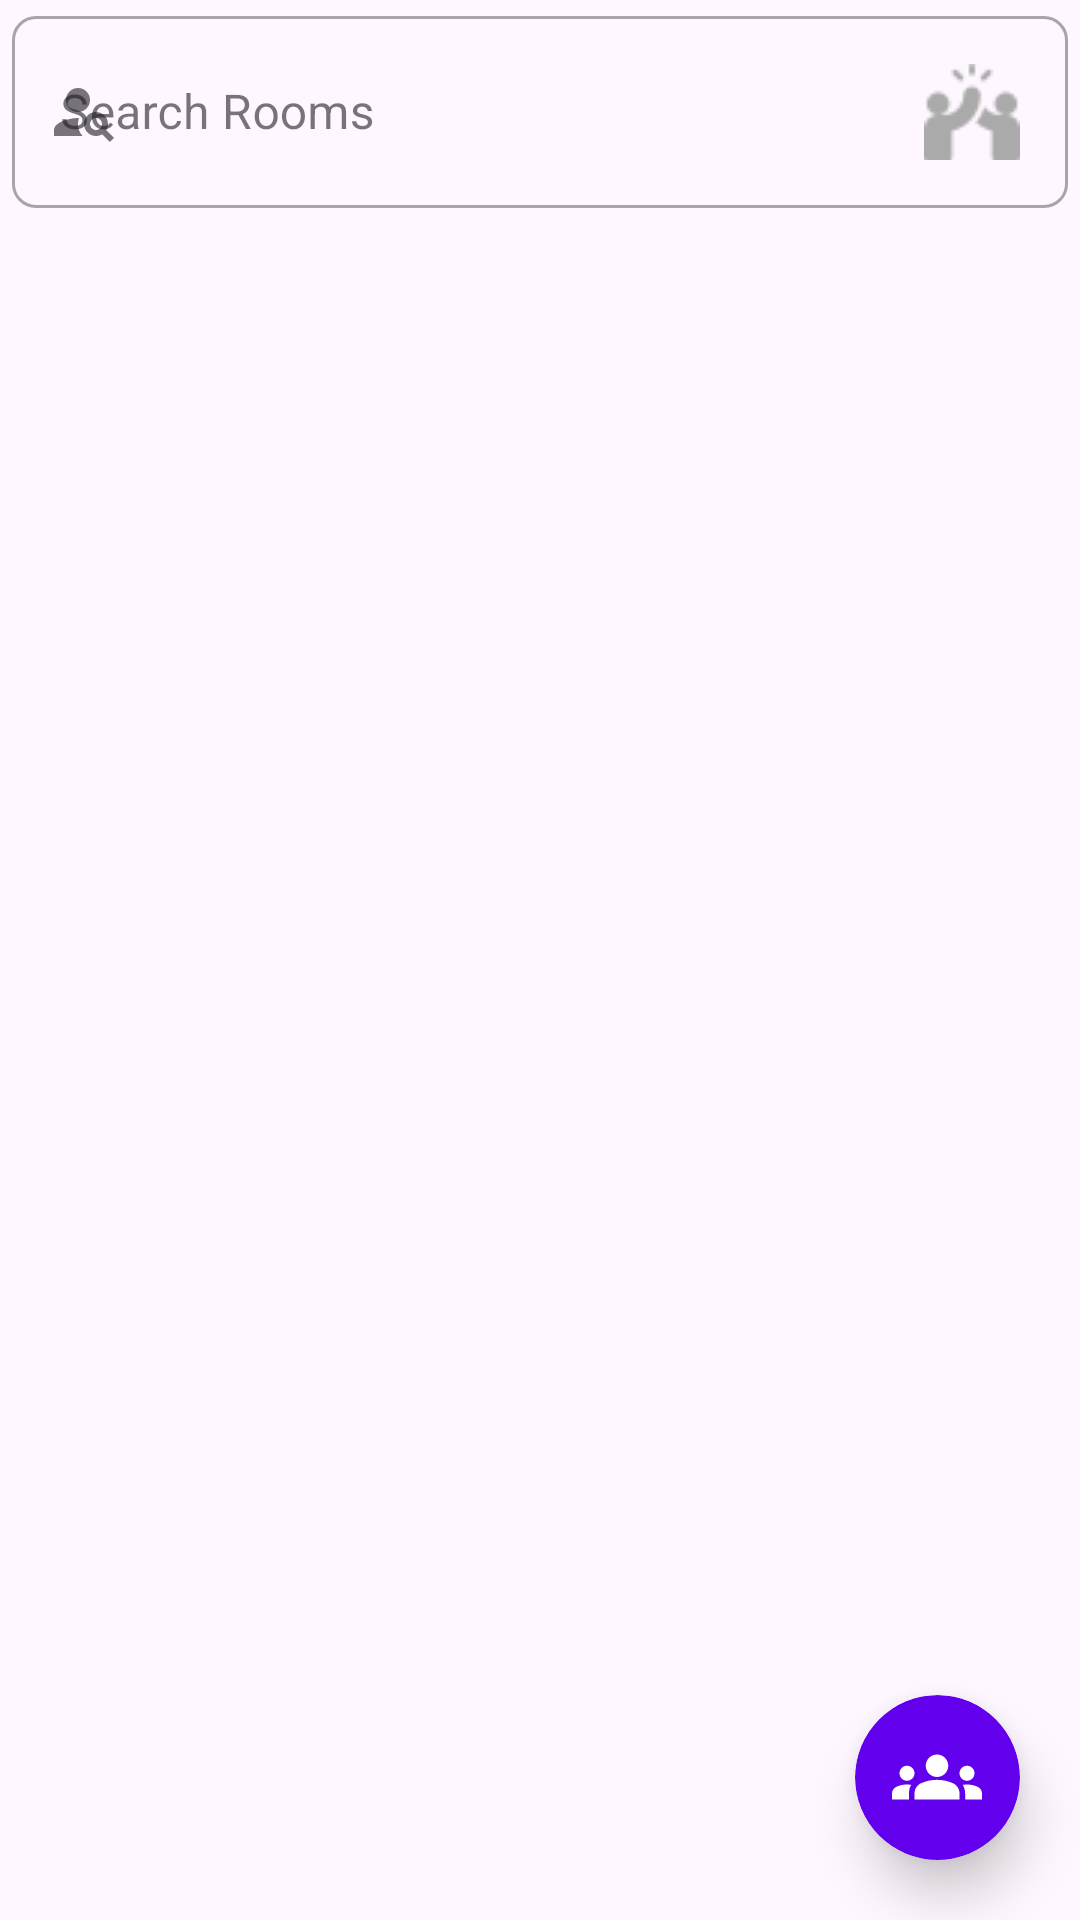

Produce the Android XML layout that renders to this screen, including the resource entries it uses.
<!-- AndroidManifest.xml: application theme Theme.NotesAppUsingFirebase -->
<!-- res/layout/fragment_group.xml -->
<?xml version="1.0" encoding="utf-8"?>
<androidx.constraintlayout.widget.ConstraintLayout xmlns:android="http://schemas.android.com/apk/res/android"
    xmlns:app="http://schemas.android.com/apk/res-auto"
    xmlns:tools="http://schemas.android.com/tools"
    android:layout_width="match_parent"
    android:layout_height="match_parent"
    tools:context=".Fragments.GroupFragment">

    <com.google.android.material.textfield.TextInputLayout
        android:id="@+id/searchTil"
        style="@style/Widget.MaterialComponents.TextInputLayout.OutlinedBox"
        android:layout_width="0dp"
        android:layout_height="wrap_content"
        android:layout_marginHorizontal="5dp"
        android:layout_marginStart="4dp"
        android:layout_marginEnd="4dp"
        android:hint="Search Rooms"
        app:boxCornerRadiusBottomEnd="8dp"
        app:boxCornerRadiusBottomStart="8dp"
        app:boxCornerRadiusTopEnd="8dp"
        app:boxCornerRadiusTopStart="8dp"
        app:layout_constraintEnd_toEndOf="parent"
        app:layout_constraintStart_toStartOf="parent"
        app:layout_constraintTop_toTopOf="parent"
        app:startIconDrawable="@drawable/baseline_person_search_24">

        <EditText
            android:id="@+id/searchEt"
            android:layout_width="match_parent"
            android:layout_height="?actionBarSize"
            android:clickable="true"
            android:inputType="text"
            android:drawableEnd="@drawable/request"
            android:drawableTint="@android:color/darker_gray"/>

    </com.google.android.material.textfield.TextInputLayout>

    <androidx.recyclerview.widget.RecyclerView
        android:id="@+id/recyclerview"
        android:layout_width="match_parent"
        android:layout_height="0dp"
        tools:listitem="@layout/room_item"
        android:clipToPadding="false"
        app:layout_constraintTop_toBottomOf="@id/searchTil"
        app:layout_constraintBottom_toBottomOf="parent"
        app:layout_constraintEnd_toEndOf="parent"
        app:layout_constraintStart_toStartOf="parent"/>


    <androidx.cardview.widget.CardView
        android:id="@+id/createCardView"
        android:layout_width="55dp"
        android:layout_height="55dp"
        android:layout_margin="20dp"
        app:cardCornerRadius="30dp"
        app:cardElevation="10dp"
        app:layout_constraintBottom_toBottomOf="parent"
        app:layout_constraintEnd_toEndOf="parent"
        app:cardBackgroundColor="@color/purple_500"
        app:cardUseCompatPadding="false">

        <ImageView
            android:layout_width="30dp"
            android:layout_height="30dp"
            android:layout_gravity="center"
            android:src="@drawable/baseline_groups_24"
            app:tint="@android:color/white" />

    </androidx.cardview.widget.CardView>

</androidx.constraintlayout.widget.ConstraintLayout>
<!-- res/layout/room_item.xml (included above) -->
<?xml version="1.0" encoding="utf-8"?>
<androidx.cardview.widget.CardView xmlns:android="http://schemas.android.com/apk/res/android"
    xmlns:card_view="http://schemas.android.com/apk/res-auto"
    android:layout_width="match_parent"
    android:layout_height="wrap_content"
    xmlns:app="http://schemas.android.com/tools"
    android:layout_margin="10dp"
    card_view:cardCornerRadius="16dp"
    card_view:cardElevation="6dp"
    android:foreground="?android:attr/selectableItemBackground"
    app:ignore="NamespaceTypo">

    <LinearLayout
        android:layout_width="match_parent"
        android:layout_height="wrap_content"
        android:orientation="vertical"
        android:padding="16dp">

        
        <TextView
            android:id="@+id/txtRoomName"
            android:layout_width="wrap_content"
            android:layout_height="wrap_content"
            android:text="Room Name"
            android:textSize="20sp"
            android:textStyle="bold"
            android:textColor="#000000" />

        
        <TextView
            android:id="@+id/txtCreatedBy"
            android:layout_width="wrap_content"
            android:layout_height="wrap_content"
            android:text="Created by: Username"
            android:textSize="14sp"
            android:textColor="#5A5A5A"
            android:layout_marginTop="4dp" />

        
        <TextView
            android:id="@+id/txtMembers"
            android:layout_width="wrap_content"
            android:layout_height="wrap_content"
            android:text="Members: 0"
            android:textSize="14sp"
            android:textColor="#5A5A5A"
            android:layout_marginTop="2dp" />

        <LinearLayout
            android:id="@+id/linear"
            android:layout_width="match_parent"
            android:layout_height="wrap_content"
            android:orientation="horizontal"
            android:layout_gravity="center_horizontal|center_vertical|center"
            android:layout_marginTop="8dp"
            android:padding="4dp"
            android:gravity="center_horizontal|center_vertical|center">

            <TextView
                android:id="@+id/txtCheckRequestStatus"
                android:layout_width="wrap_content"
                android:layout_height="45dp"
                android:layout_weight="1"
                android:text="Check Request"
                android:typeface="serif"
                android:textStyle="bold"
               android:gravity="center"
                android:layout_gravity="center_horizontal|center|center_vertical"
                android:background="@drawable/preview_bg"
                android:textAlignment="center"/>


            
            <Button
                android:id="@+id/btnOpenRoom"
                android:layout_width="wrap_content"
                android:layout_height="45dp"
                android:text="Open Room"
                android:textAllCaps="false"
                android:background="@drawable/preview_bg"
                android:textColor="#FFFFFF"
                android:elevation="4dp"
                android:layout_marginLeft="8dp"
                android:layout_weight="1"
                android:gravity="center"
                android:layout_gravity="center|center_vertical|center_horizontal"
                android:fontFamily="sans-serif-medium" />

        </LinearLayout>



    </LinearLayout>

</androidx.cardview.widget.CardView>
<!-- resources referenced by this layout -->
<resources>
  <!-- drawable baseline_groups_24 (drawable) -->
  <vector xmlns:android="http://schemas.android.com/apk/res/android" android:height="24dp" android:tint="#1E1F22" android:viewportHeight="24" android:viewportWidth="24" android:width="24dp">
        
      <path android:fillColor="@android:color/white" android:pathData="M12,12.75c1.63,0 3.07,0.39 4.24,0.9c1.08,0.48 1.76,1.56 1.76,2.73L18,18H6l0,-1.61c0,-1.18 0.68,-2.26 1.76,-2.73C8.93,13.14 10.37,12.75 12,12.75zM4,13c1.1,0 2,-0.9 2,-2c0,-1.1 -0.9,-2 -2,-2s-2,0.9 -2,2C2,12.1 2.9,13 4,13zM5.13,14.1C4.76,14.04 4.39,14 4,14c-0.99,0 -1.93,0.21 -2.78,0.58C0.48,14.9 0,15.62 0,16.43V18l4.5,0v-1.61C4.5,15.56 4.73,14.78 5.13,14.1zM20,13c1.1,0 2,-0.9 2,-2c0,-1.1 -0.9,-2 -2,-2s-2,0.9 -2,2C18,12.1 18.9,13 20,13zM24,16.43c0,-0.81 -0.48,-1.53 -1.22,-1.85C21.93,14.21 20.99,14 20,14c-0.39,0 -0.76,0.04 -1.13,0.1c0.4,0.68 0.63,1.46 0.63,2.29V18l4.5,0V16.43zM12,6c1.66,0 3,1.34 3,3c0,1.66 -1.34,3 -3,3s-3,-1.34 -3,-3C9,7.34 10.34,6 12,6z"/>
      
  </vector>
  <!-- drawable baseline_person_search_24 (drawable) -->
  <vector xmlns:android="http://schemas.android.com/apk/res/android" android:height="24dp" android:tint="#1E1F22" android:viewportHeight="24" android:viewportWidth="24" android:width="24dp">
        
      <path android:fillColor="@android:color/white" android:pathData="M10,8m-4,0a4,4 0,1 1,8 0a4,4 0,1 1,-8 0"/>
        
      <path android:fillColor="@android:color/white" android:pathData="M10.35,14.01C7.62,13.91 2,15.27 2,18v2h9.54C9.07,17.24 10.31,14.11 10.35,14.01z"/>
        
      <path android:fillColor="@android:color/white" android:pathData="M19.43,18.02C19.79,17.43 20,16.74 20,16c0,-2.21 -1.79,-4 -4,-4s-4,1.79 -4,4c0,2.21 1.79,4 4,4c0.74,0 1.43,-0.22 2.02,-0.57L20.59,22L22,20.59L19.43,18.02zM16,18c-1.1,0 -2,-0.9 -2,-2c0,-1.1 0.9,-2 2,-2s2,0.9 2,2C18,17.1 17.1,18 16,18z"/>
      
  </vector>
  <!-- drawable preview_bg (drawable) -->
  <?xml version="1.0" encoding="utf-8"?>
  <shape
      android:shape="rectangle"
      xmlns:android="http://schemas.android.com/apk/res/android">
  
      <corners android:radius="10dp"/>
      <stroke android:color="@color/blue"
          android:width="1dp"/>
  
  </shape>
  <!-- drawable request: png bitmap (drawable, 687 bytes) -->
  <style name="Theme.NotesAppUsingFirebase" parent="Base.Theme.NotesAppUsingFirebase" />
  <color name="blue">#6750A3</color>
  <style name="Base.Theme.NotesAppUsingFirebase" parent="Theme.Material3.DayNight.NoActionBar">
          
          
      </style>
  <!-- not gathered from this repository: default colours our renderer supplied (Android Studio template values) -->
  <color name="purple_500">#FF6200EE</color>
</resources>
